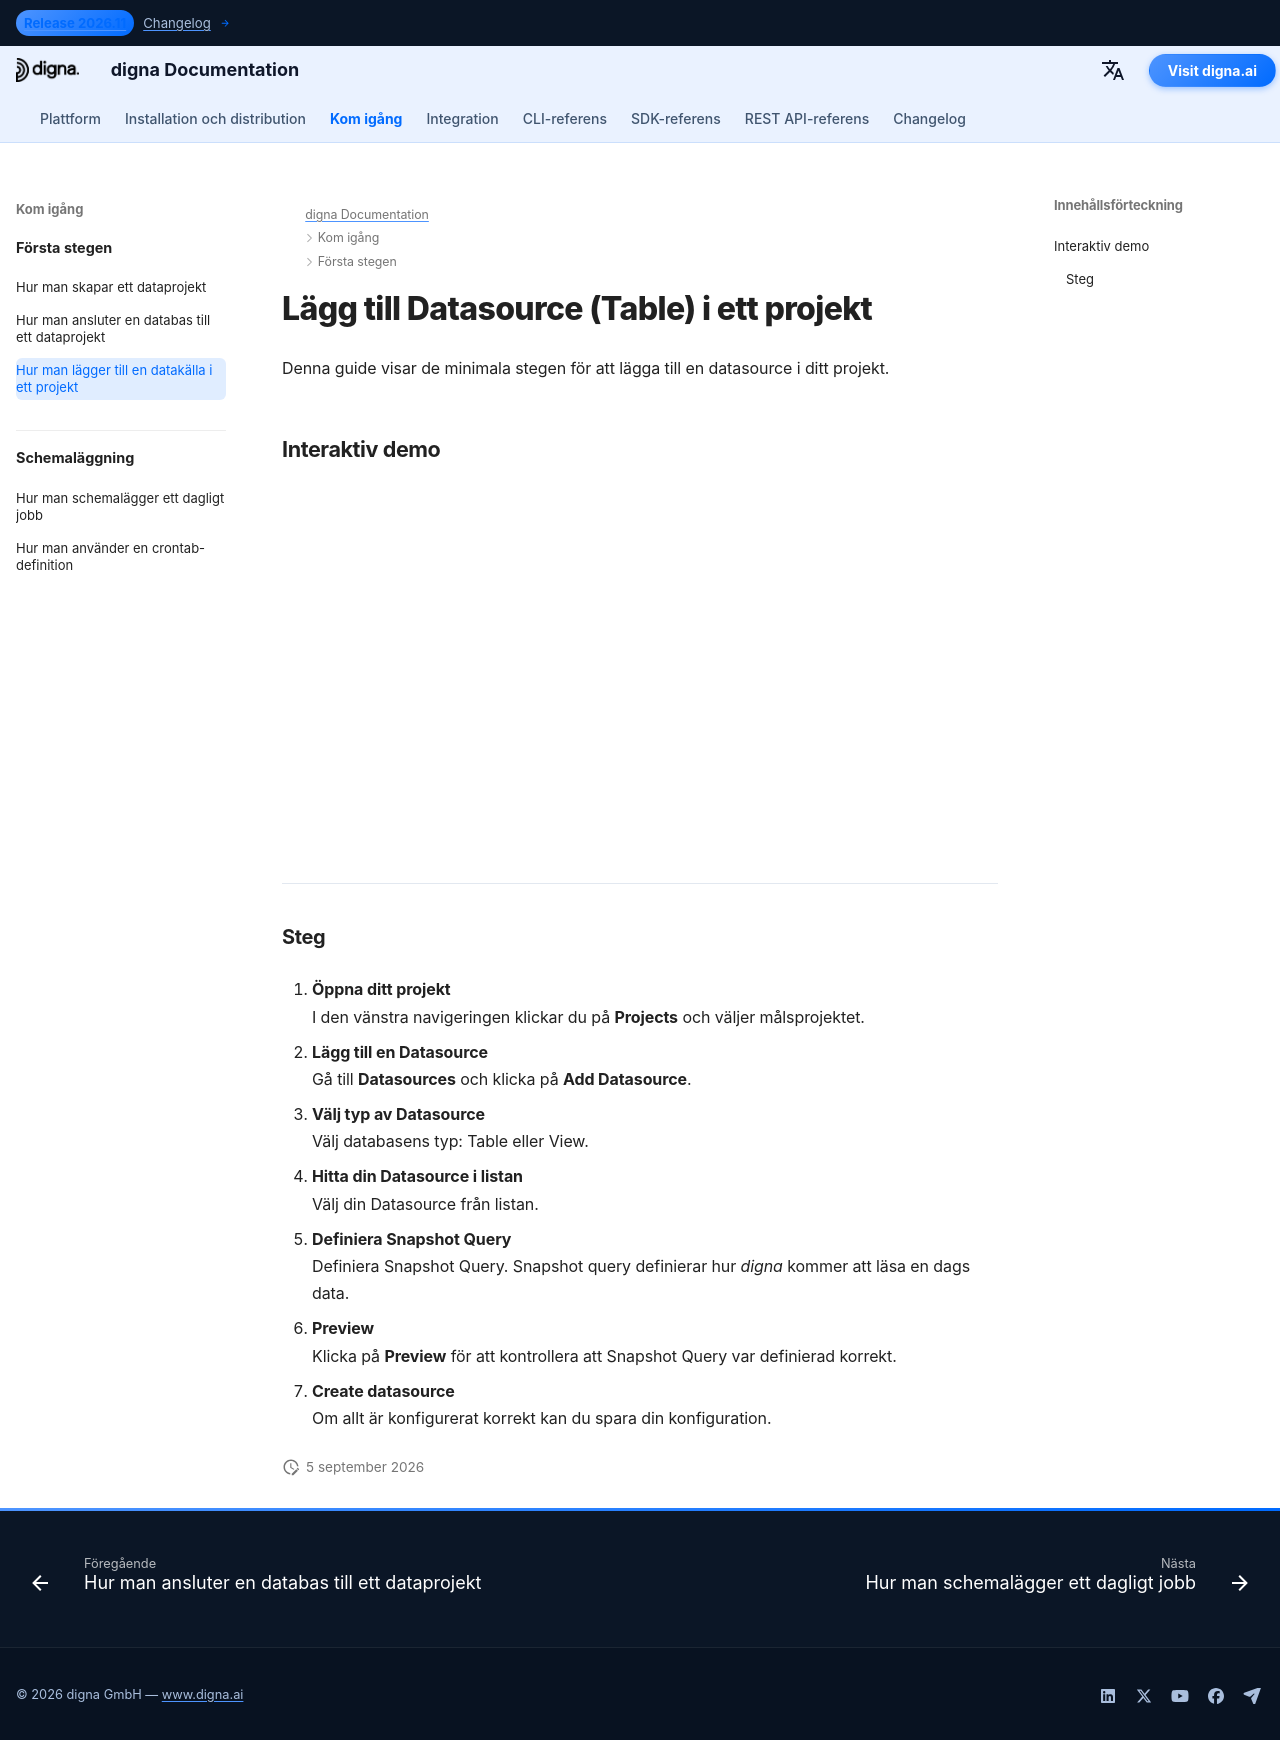

repository: dignaai/digna-docs · page: sv/getting_started/how_to_add_a_datasource_to_project/index.html · generator: mkdocs

---
title: Anslut en databas | digna-dokumentation
description: Steg-för-steg-guide för att ansluta en databas till ett befintligt projekt i digna. Lär dig hur du väljer en anslutning, konfigurerar inställningar och aktiverar säker åtkomst.
image: /assets/logo_square.png
---

# Lägg till Datasource (Table) i ett projekt

Denna guide visar de minimala stegen för att lägga till en datasource i ditt projekt.

## Interaktiv demo

<!--ARCADE EMBED START--><div style="position: relative; padding-bottom: calc(45.27777777777778% + 41px); height: 0; width: 100%;"><iframe src="https://demo.arcade.software/jvxy4tXv5xQlRAa1MsLI?embed&embed_mobile=tab&embed_desktop=inline&show_copy_link=true" title="Add a Data Source to a Project" frameborder="0" loading="lazy" webkitallowfullscreen mozallowfullscreen allowfullscreen allow="clipboard-write" style="position: absolute; top: 0; left: 0; width: 100%; height: 100%; color-scheme: light;" ></iframe></div><!--ARCADE EMBED END-->

---

### Steg

1. **Öppna ditt projekt**  
   I den vänstra navigeringen klickar du på **Projects** och väljer målsprojektet.

2. **Lägg till en Datasource**  
   Gå till **Datasources** och klicka på **Add Datasource**.

3. **Välj typ av Datasource**  
   Välj databasens typ: Table eller View.

4. **Hitta din Datasource i listan**  
   Välj din Datasource från listan.

5. **Definiera Snapshot Query**  
   Definiera Snapshot Query. Snapshot query definierar hur *digna* kommer att läsa en dags data.

6. **Preview**  
   Klicka på **Preview** för att kontrollera att Snapshot Query var definierad korrekt.

7. **Create datasource**  
   Om allt är konfigurerat korrekt kan du spara din konfiguration.
